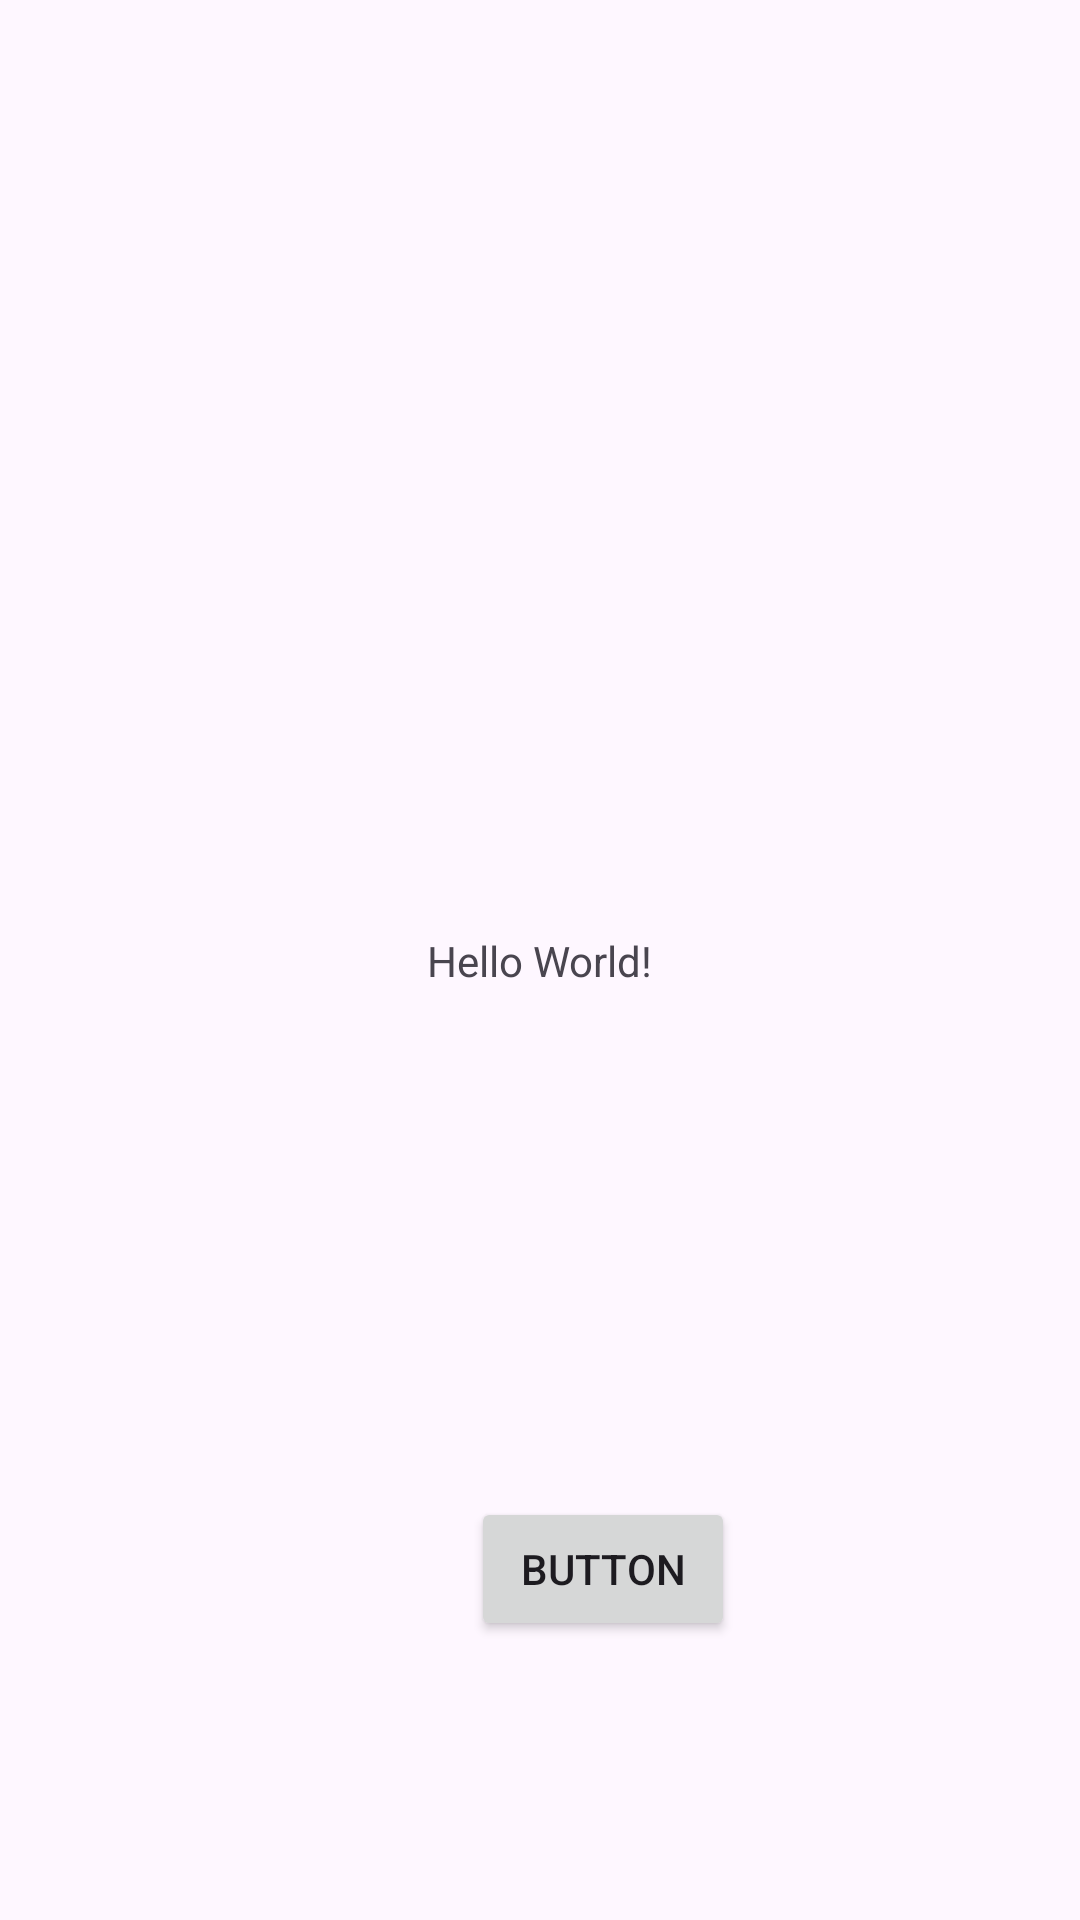

Produce the Android XML layout that renders to this screen, including the resource entries it uses.
<!-- AndroidManifest.xml: application theme Theme.CaptchaSkipper -->
<!-- res/layout/activity_main.xml -->
<?xml version="1.0" encoding="utf-8"?>
<androidx.constraintlayout.widget.ConstraintLayout xmlns:android="http://schemas.android.com/apk/res/android"
    xmlns:app="http://schemas.android.com/apk/res-auto"
    xmlns:tools="http://schemas.android.com/tools"
    android:layout_width="match_parent"
    android:layout_height="match_parent"
    tools:context=".MainActivity">

    <TextView
        android:layout_width="wrap_content"
        android:layout_height="wrap_content"
        android:text="Hello World!"
        app:layout_constraintBottom_toBottomOf="parent"
        app:layout_constraintEnd_toEndOf="parent"
        app:layout_constraintStart_toStartOf="parent"
        app:layout_constraintTop_toTopOf="parent" />

    <Button
            android:text="Button"
            android:layout_width="wrap_content"
            android:layout_height="wrap_content"
            android:id="@+id/start_btn"
            app:layout_constraintBottom_toBottomOf="parent"
            android:layout_marginBottom="93dp"
            app:layout_constraintStart_toStartOf="parent"
            android:layout_marginStart="157dp" />

</androidx.constraintlayout.widget.ConstraintLayout>
<!-- resources referenced by this layout -->
<resources>
  <style name="Theme.CaptchaSkipper" parent="Base.Theme.CaptchaSkipper" />
  <style name="Base.Theme.CaptchaSkipper" parent="Theme.Material3.DayNight.NoActionBar">
          
          
      </style>
</resources>
